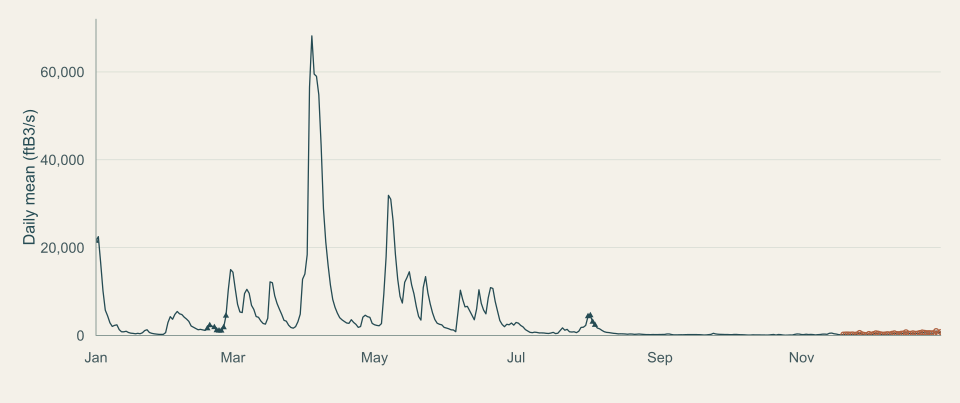

Data behind this chart, as committed beside it:
date, daily_mean_discharge_ft3_s, approval_in_snapshot, estimated, source_qualifiers
2025-01-01, 21500, approved, true, A|e
2025-01-02, 22500, approved, false, A
2025-01-03, 16600, approved, false, A
2025-01-04, 10200, approved, false, A
2025-01-05, 5770, approved, false, A
2025-01-06, 4460, approved, false, A
2025-01-07, 2890, approved, false, A
2025-01-08, 2060, approved, false, A
2025-01-09, 2300, approved, false, A
2025-01-10, 2420, approved, false, A
2025-01-11, 1330, approved, false, A
2025-01-12, 839, approved, false, A
2025-01-13, 836, approved, false, A
2025-01-14, 955, approved, false, A
2025-01-15, 672, approved, false, A
2025-01-16, 523, approved, false, A
2025-01-17, 474, approved, false, A
2025-01-18, 387, approved, false, A
2025-01-19, 481, approved, false, A
2025-01-20, 396, approved, false, A
2025-01-21, 612, approved, false, A
2025-01-22, 1120, approved, false, A
2025-01-23, 1300, approved, false, A
2025-01-24, 678, approved, false, A
2025-01-25, 492, approved, false, A
2025-01-26, 385, approved, false, A
2025-01-27, 315, approved, false, A
2025-01-28, 256, approved, false, A
2025-01-29, 241, approved, false, A
2025-01-30, 250, approved, false, A
2025-01-31, 648, approved, false, A
2025-02-01, 2940, approved, false, A
2025-02-02, 4280, approved, false, A
2025-02-03, 3690, approved, false, A
2025-02-04, 4810, approved, false, A
2025-02-05, 5460, approved, false, A
2025-02-06, 4930, approved, false, A
2025-02-07, 4760, approved, false, A
2025-02-08, 4170, approved, false, A
2025-02-09, 3740, approved, false, A
2025-02-10, 3210, approved, false, A
2025-02-11, 2160, approved, false, A
2025-02-12, 1870, approved, false, A
2025-02-13, 1580, approved, false, A
2025-02-14, 1300, approved, false, A
2025-02-15, 1390, approved, false, A
2025-02-16, 1270, approved, false, A
2025-02-17, 1150, approved, false, A
2025-02-18, 1590, approved, true, A|e
2025-02-19, 2300, approved, true, A|e
2025-02-20, 2130, approved, false, A
2025-02-21, 1850, approved, true, A|e
2025-02-22, 1140, approved, true, A|e
2025-02-23, 1090, approved, true, A|e
2025-02-24, 1060, approved, true, A|e
2025-02-25, 1830, approved, true, A|e
2025-02-26, 4460, approved, true, A|e
2025-02-27, 10400, approved, false, A
2025-02-28, 15000, approved, false, A
2025-03-01, 14400, approved, false, A
... 305 more rows
